Run: headless pygame with SDL's dummy video driver; simulated clock (each Clock.tick advances the game by its frame time, no real sleeping); random seed 0; keys injected as events and as key.get_pressed() state; mouse plan: one left click at the window centre at the start of phase 2, then a move to the lower-right quarter at the start of phase 3.
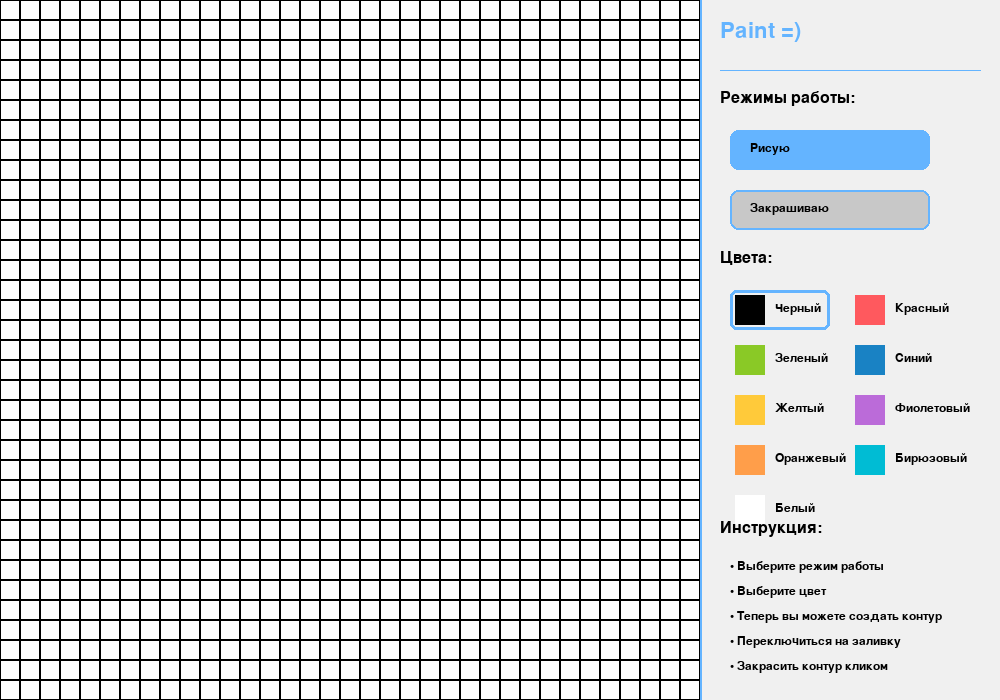
Frame 1 of 4 · flips 1–60 · no input
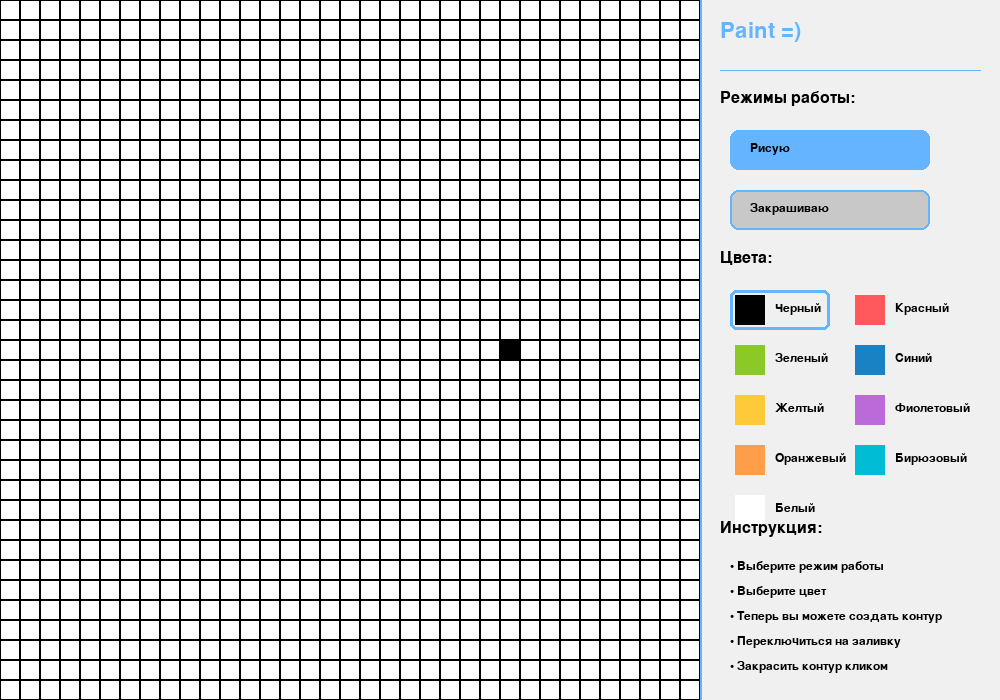
Frame 2 of 4 · flips 61–180 · clicked the window centre · tapped SPACE, RETURN · held RIGHT (→), D
Frame 3 of 4 · flips 181–300 · moved the mouse to the lower-right quarter · held DOWN (↓), S · screen unchanged from frame 2, image omitted
Frame 4 of 4 · flips 301–420 · held LEFT (←), A, UP (↑), W · screen unchanged from frame 3, image omitted

The pygame program that drew these frames:

import pygame
import sys
pygame.init()

WIDTH, HEIGHT = 1000, 700
CANVAS_WIDTH = 700
GRID_SIZE = 20
GRID_WIDTH = CANVAS_WIDTH // GRID_SIZE
GRID_HEIGHT = HEIGHT // GRID_SIZE
DARK_BG = (255, 255, 255)
LIGHT_TEXT = (0, 0, 0)
ACCENT = (100, 180, 255)
HIGHLIGHT = (255, 215, 0)
WHITE = (255, 255, 255)
BLACK = (0, 0, 0)
RED = (255, 89, 94)
GREEN = (138, 201, 38)
BLUE = (25, 130, 196)
YELLOW = (255, 202, 58)
PURPLE = (187, 107, 217)
ORANGE = (255, 158, 74)
CYAN = (0, 188, 212)
COLORS = [BLACK, RED, GREEN, BLUE, YELLOW, PURPLE, ORANGE, CYAN, WHITE]
COLOR_NAMES = ["Черный", "Красный", "Зеленый", "Синий", "Желтый", "Фиолетовый", "Оранжевый", "Бирюзовый", "Белый"]
screen = pygame.display.set_mode((WIDTH, HEIGHT))
pygame.display.set_caption("🎨 Заливочка")

try:
    title_font = pygame.font.SysFont("arial", 32)
    header_font = pygame.font.SysFont("arial", 24)
    text_font = pygame.font.SysFont("arial", 18)
except:
    title_font = pygame.font.Font(None, 32)
    header_font = pygame.font.Font(None, 24)
    text_font = pygame.font.Font(None, 18)

grid = [[WHITE for _ in range(GRID_WIDTH)] for _ in range(GRID_HEIGHT)]
current_color = BLACK
draw_mode = True

UI_ELEMENTS = {
    'title': (CANVAS_WIDTH + 20, 20),
    'divider_start': (CANVAS_WIDTH + 20, 70),
    'divider_end': (WIDTH - 20, 70),
    'modes_header': (CANVAS_WIDTH + 20, 90),
    'draw_button': (CANVAS_WIDTH + 30, 130),
    'fill_button': (CANVAS_WIDTH + 30, 190),
    'colors_header': (CANVAS_WIDTH + 20, 250),
    'instructions_header': (CANVAS_WIDTH + 20, 520),
    'instructions_start': (CANVAS_WIDTH + 30, 560)
}

def draw_grid():
    for y in range(GRID_HEIGHT):
        for x in range(GRID_WIDTH):
            rect = pygame.Rect(x * GRID_SIZE, y * GRID_SIZE, GRID_SIZE, GRID_SIZE)
            pygame.draw.rect(screen, grid[y][x], rect)
            pygame.draw.rect(screen, BLACK, rect, 1)


def draw_tool_panel():
    panel_rect = pygame.Rect(CANVAS_WIDTH, 0, WIDTH - CANVAS_WIDTH, HEIGHT)
    pygame.draw.rect(screen, (240, 240, 240), panel_rect)
    pygame.draw.line(screen, ACCENT, (CANVAS_WIDTH, 0), (CANVAS_WIDTH, HEIGHT), 2)
    title = title_font.render("Paint =)", True, ACCENT)
    screen.blit(title, UI_ELEMENTS['title'])
    pygame.draw.line(screen, ACCENT, UI_ELEMENTS['divider_start'], UI_ELEMENTS['divider_end'], 1)
    header = header_font.render("Режимы работы:", True, LIGHT_TEXT)
    screen.blit(header, UI_ELEMENTS['modes_header'])
    draw_rect = pygame.Rect(UI_ELEMENTS['draw_button'][0], UI_ELEMENTS['draw_button'][1], 200, 40)
    color = ACCENT if draw_mode else (200, 200, 200)
    pygame.draw.rect(screen, color, draw_rect, border_radius=8)
    pygame.draw.rect(screen, ACCENT, draw_rect, 2, border_radius=8)
    draw_text = text_font.render("Рисую", True, BLACK)
    screen.blit(draw_text, (UI_ELEMENTS['draw_button'][0] + 20, UI_ELEMENTS['draw_button'][1] + 12))
    fill_rect = pygame.Rect(UI_ELEMENTS['fill_button'][0], UI_ELEMENTS['fill_button'][1], 200, 40)
    color = ACCENT if not draw_mode else (200, 200, 200)
    pygame.draw.rect(screen, color, fill_rect, border_radius=8)
    pygame.draw.rect(screen, ACCENT, fill_rect, 2, border_radius=8)
    fill_text = text_font.render("Закрашиваю", True, BLACK)
    screen.blit(fill_text, (UI_ELEMENTS['fill_button'][0] + 20, UI_ELEMENTS['fill_button'][1] + 12))
    header = header_font.render("Цвета:", True, LIGHT_TEXT)
    screen.blit(header, UI_ELEMENTS['colors_header'])
    y_offset = UI_ELEMENTS['colors_header'][1] + 40
    for i, (color, name) in enumerate(zip(COLORS, COLOR_NAMES)):
        row = i // 2
        col = i % 2
        color_rect = pygame.Rect(CANVAS_WIDTH + 30 + col * 120, y_offset + row * 50, 100, 40)
        if color == current_color:
            pygame.draw.rect(screen, ACCENT, color_rect, 3, border_radius=6)
        pygame.draw.rect(screen, color, pygame.Rect(color_rect.x + 5, color_rect.y + 5, 30, 30))
        name_text = text_font.render(name, True, BLACK)
        screen.blit(name_text, (color_rect.x + 45, color_rect.y + 12))
    header = header_font.render("Инструкция:", True, LIGHT_TEXT)
    screen.blit(header, UI_ELEMENTS['instructions_header'])
    instructions = [
        "• Выберите режим работы",
        "• Выберите цвет",
        "• Теперь вы можете создать контур",
        "• Переключиться на заливку",
        "• Закрасить контур кликом"
    ]
    y_offset = UI_ELEMENTS['instructions_start'][1]
    for instruction in instructions:
        inst_text = text_font.render(instruction, True, BLACK)
        screen.blit(inst_text, (UI_ELEMENTS['instructions_start'][0], y_offset))
        y_offset += 25

def flood_fill(x, y, target_color, replacement_color):
    if x < 0 or x >= GRID_WIDTH or y < 0 or y >= GRID_HEIGHT:
        return
    if grid[y][x] != target_color or grid[y][x] == replacement_color:
        return
    grid[y][x] = replacement_color
    flood_fill(x + 1, y, target_color, replacement_color)
    flood_fill(x - 1, y, target_color, replacement_color)
    flood_fill(x, y + 1, target_color, replacement_color)
    flood_fill(x, y - 1, target_color, replacement_color)

def is_click_in_button(pos, button_pos, width=200, height=40):
    x, y = pos
    btn_x, btn_y = button_pos
    return (btn_x <= x <= btn_x + width and
            btn_y <= y <= btn_y + height)

def get_clicked_color(pos):
    x, y = pos
    colors_start_y = UI_ELEMENTS['colors_header'][1] + 40
    for i in range(len(COLORS)):
        row = i // 2
        col = i % 2
        color_rect = pygame.Rect(CANVAS_WIDTH + 30 + col * 120, colors_start_y + row * 50, 100, 40)
        if color_rect.collidepoint(x, y):
            return COLORS[i]
    return None

running = True
clock = pygame.time.Clock()
while running:
    for event in pygame.event.get():
        if event.type == pygame.QUIT:
            running = False
        if event.type == pygame.MOUSEBUTTONDOWN:
            x, y = event.pos
            if x > CANVAS_WIDTH:
                if is_click_in_button((x, y), UI_ELEMENTS['draw_button']):
                    draw_mode = True
                elif is_click_in_button((x, y), UI_ELEMENTS['fill_button']):
                    draw_mode = False
                clicked_color = get_clicked_color((x, y))
                if clicked_color is not None:
                    current_color = clicked_color
            elif x < CANVAS_WIDTH:
                grid_x, grid_y = x // GRID_SIZE, y // GRID_SIZE
                if 0 <= grid_x < GRID_WIDTH and 0 <= grid_y < GRID_HEIGHT:
                    if draw_mode:
                        grid[grid_y][grid_x] = current_color
                    else:
                        target_color = grid[grid_y][grid_x]
                        if target_color != current_color:
                            flood_fill(grid_x, grid_y, target_color, current_color)
    screen.fill(WHITE)
    canvas_bg = pygame.Rect(0, 0, CANVAS_WIDTH, HEIGHT)
    pygame.draw.rect(screen, WHITE, canvas_bg)
    draw_grid()
    draw_tool_panel()
    pygame.display.flip()
    clock.tick(60)

pygame.quit()
sys.exit()
